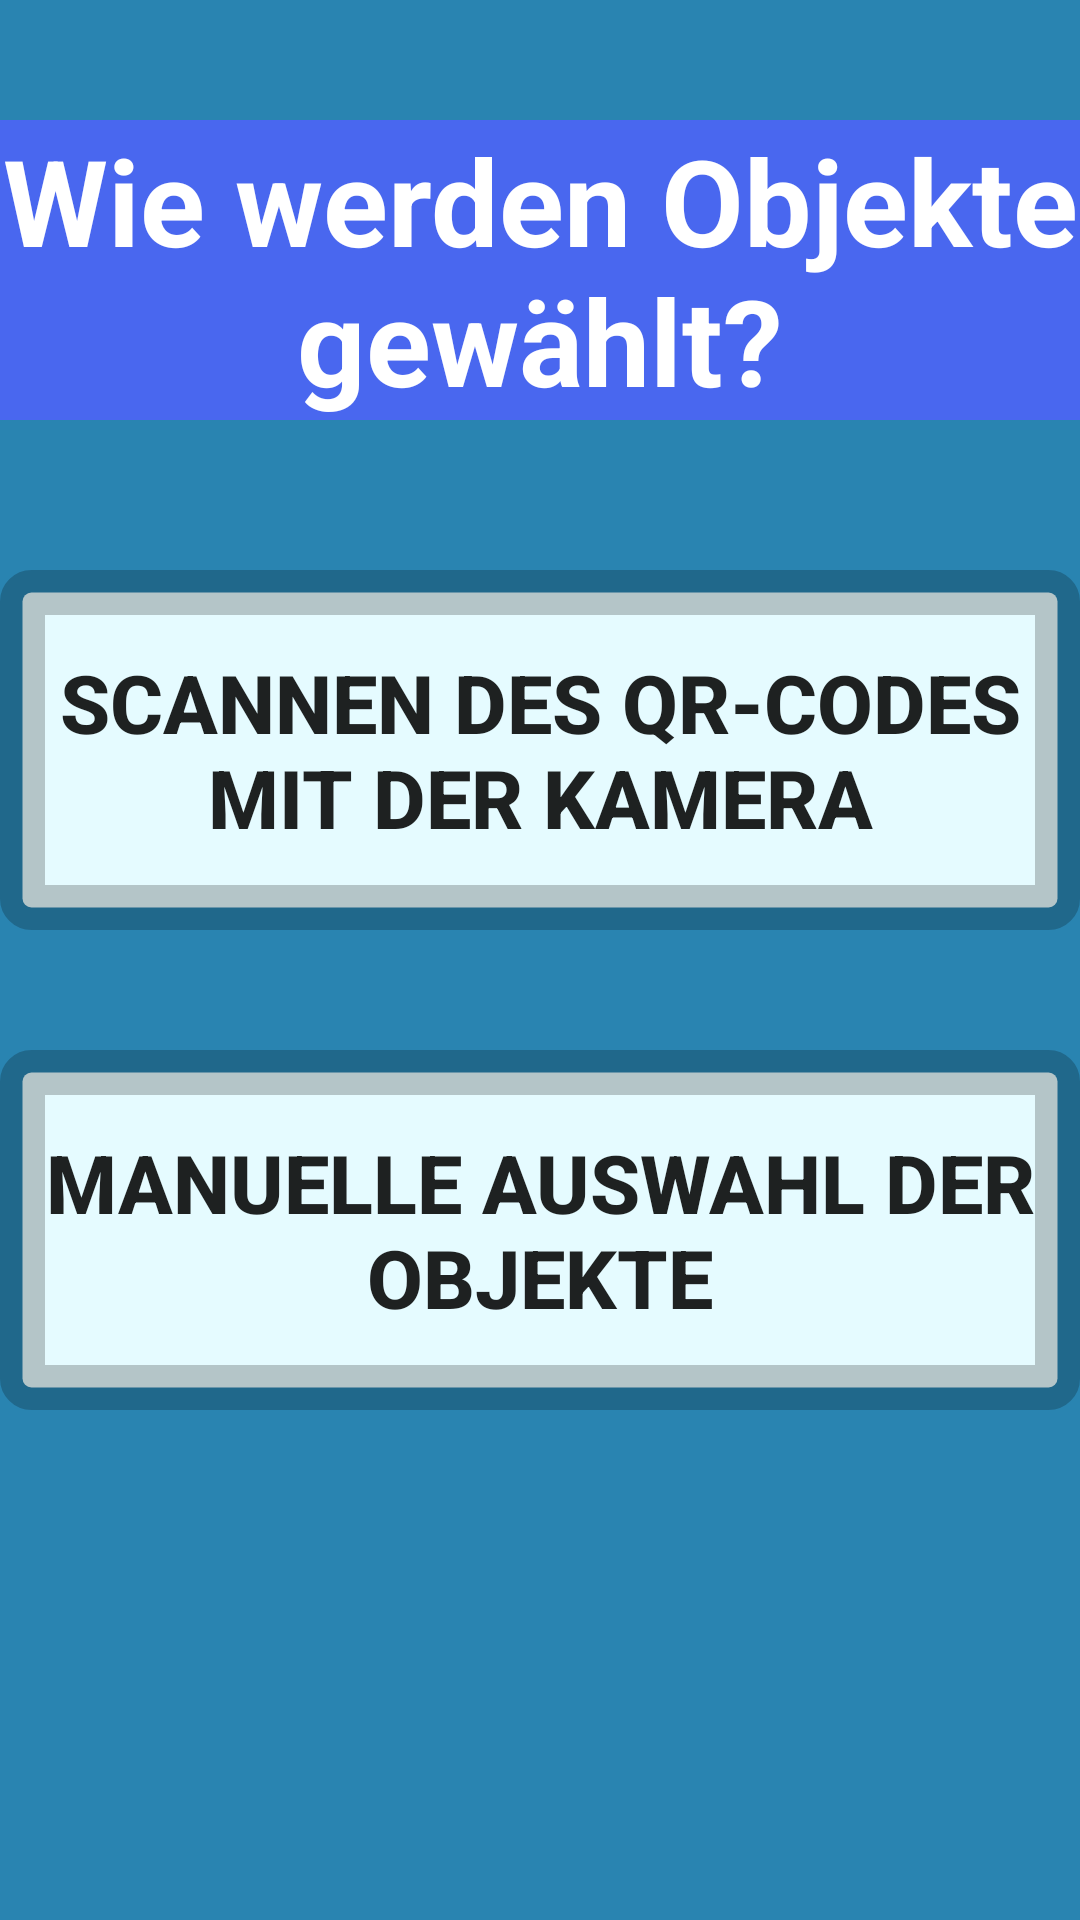

The Android layout XML behind this screen, and the referenced resources:
<!-- AndroidManifest.xml: application theme AppTheme -->
<!-- res/layout/choose_service.xml -->
<?xml version="1.0" encoding="utf-8"?>
<LinearLayout xmlns:android="http://schemas.android.com/apk/res/android"
    android:orientation="vertical" android:layout_width="match_parent"
    android:layout_height="match_parent"
    android:background="#2984b1">

    <RelativeLayout
        android:layout_width="match_parent"
        android:layout_height="110dp"
        android:layout_marginTop="40dp">

        <TextView
            android:layout_width="fill_parent"
            android:layout_height="wrap_content"
            android:textAppearance="?android:attr/textAppearanceLarge"
            android:text="@string/choose_service"
            android:id="@+id/chooseService"
            android:textColor="#ffffff"
            android:textStyle="bold"
            android:textSize="40dp"
            android:textIsSelectable="false"
            android:gravity="center_horizontal"
            android:layout_weight="0.00"
            android:background="#4967ef"
            android:layout_alignParentTop="true" />
    </RelativeLayout>

    <RelativeLayout
        android:layout_width="match_parent"
        android:layout_height="120dp"
        android:layout_marginTop="40dp">

        <Button
            android:layout_width="match_parent"
            android:layout_height="match_parent"
            android:text="@string/service_qrcode"
            android:id="@+id/qr_button"
            android:adjustViewBounds="true"
            android:padding="0dp"
            android:scaleType="fitCenter"
            android:layout_alignParentRight="true"
            android:layout_alignParentEnd="false"
            android:background="@drawable/button_border"
            android:layout_alignParentTop="true"
            android:src="@drawable/qrcode"
            android:clickable="true"
            android:layout_alignParentLeft="true"
            android:layout_alignParentStart="true"
            android:textStyle="bold" />
    </RelativeLayout>

    <RelativeLayout
        android:layout_width="match_parent"
        android:layout_height="match_parent"
        android:layout_marginTop="40dp">

        <Button
            android:layout_width="match_parent"
            android:layout_height="120dp"
            android:text="@string/service_manual"
            android:id="@+id/manual_button"
            android:adjustViewBounds="true"
            android:padding="0dp"
            android:scaleType="fitCenter"
            android:layout_alignParentRight="true"
            android:layout_alignParentEnd="false"
            android:background="@drawable/button_border"
            android:layout_alignParentTop="true"
            android:clickable="true"
            android:layout_alignParentLeft="true"
            android:layout_alignParentStart="true"
            android:textStyle="bold" />

    </RelativeLayout>

</LinearLayout>
<!-- resources referenced by this layout -->
<resources>
  <!-- drawable button_border (drawable) -->
  <?xml version="1.0" encoding="utf-8"?>
  <shape xmlns:android="http://schemas.android.com/apk/res/android"
      android:shape="rectangle">
      <gradient android:startColor="#E5FBFF"
          android:endColor="#E5FBFF"
          android:angle="270" />
      <corners android:radius="3dp" />
      <stroke android:width="15dp"
          android:color="@color/cardview_shadow_start_color"/>
  </shape>
  <!-- drawable qrcode: png bitmap (drawable, 489 bytes) -->
  <string name="choose_service">Wie werden Objekte gewählt?</string>
  <string name="service_manual">Manuelle Auswahl der Objekte</string>
  <string name="service_qrcode">Scannen des QR-Codes mit der Kamera</string>
  <style name="AppTheme" parent="Theme.AppCompat.Light.NoActionBar">
          
          <item name="colorPrimary">#3F51B5</item>
          
          <item name="colorPrimaryDark">#303F9F</item>
          
          <item name="colorAccent">#FF4081</item>
          <item name="android:textSize">27sp</item>
  
      </style>
</resources>
